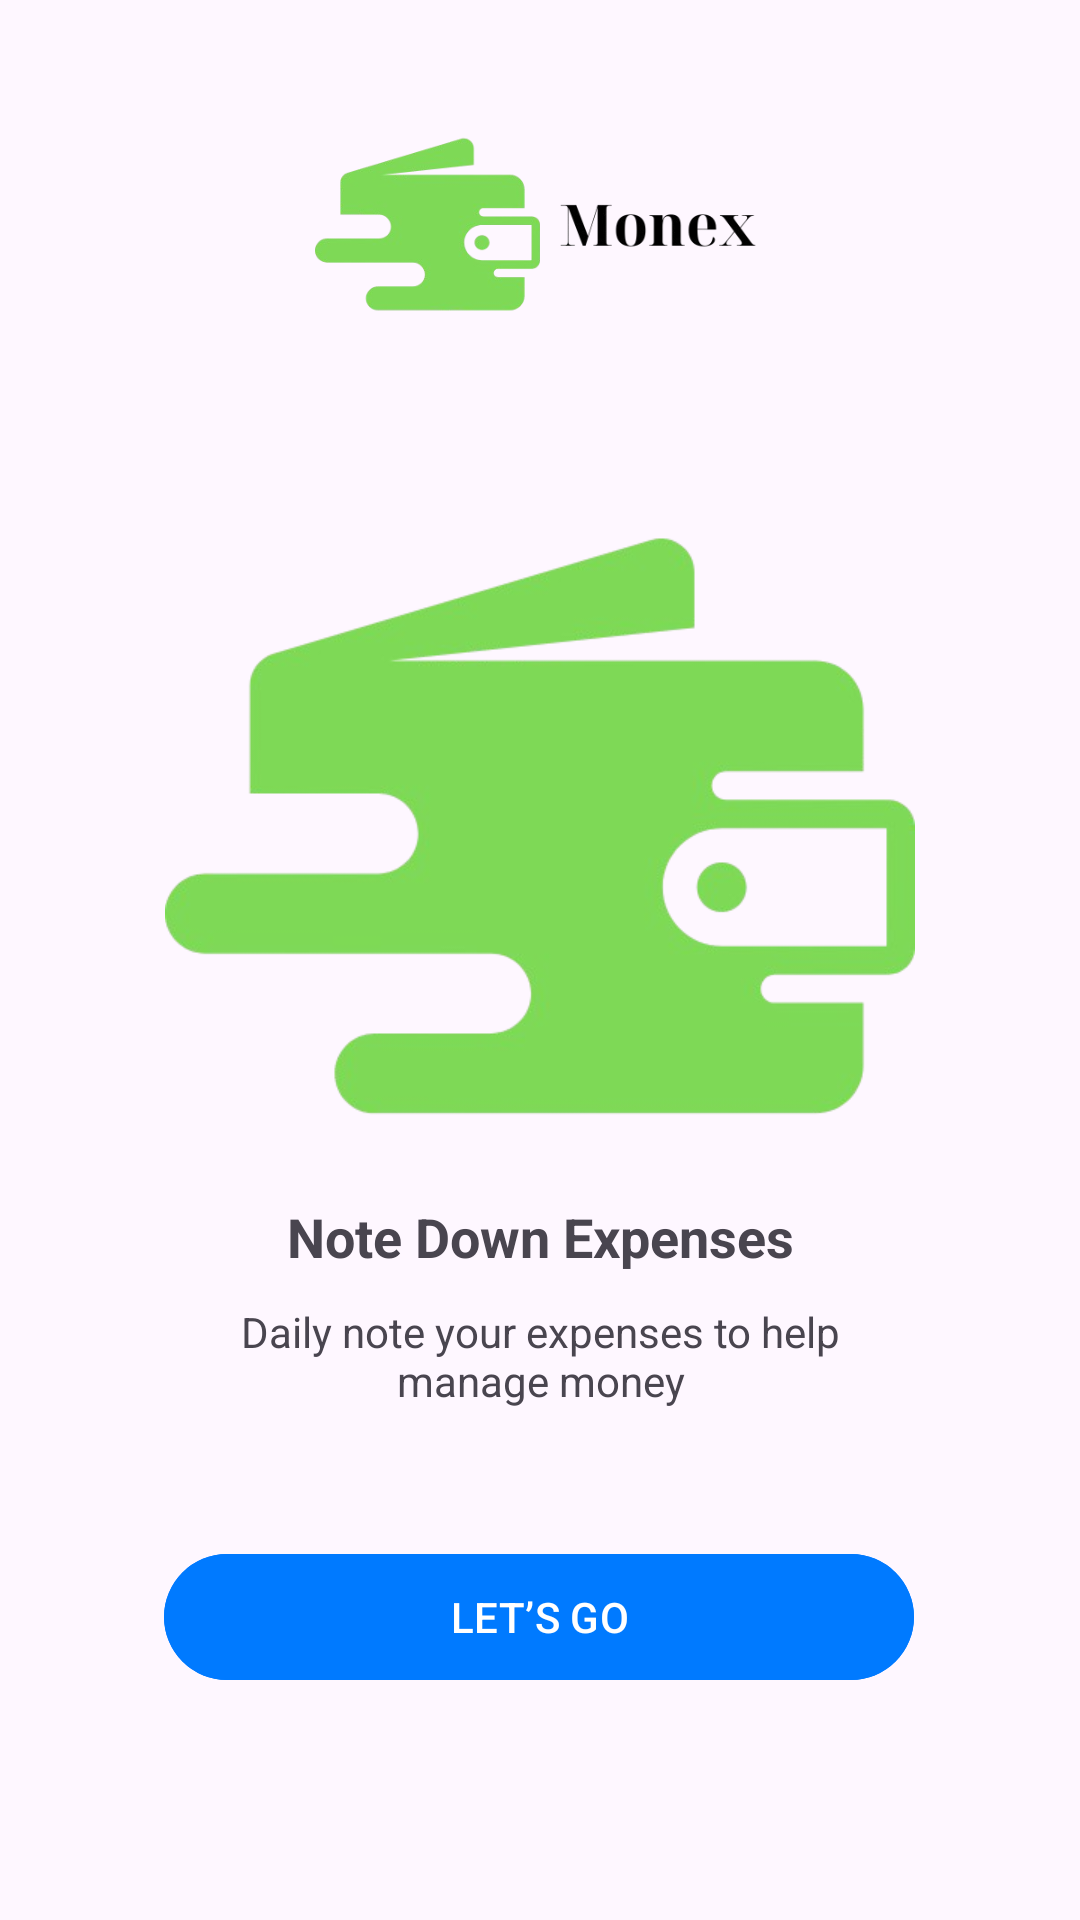

This screen was rendered from an Android layout file. Write that file and the resources it references.
<!-- AndroidManifest.xml: application theme Theme.ExpenseManager -->
<!-- res/layout/activity_on_boarding2.xml -->
<?xml version="1.0" encoding="utf-8"?>
<androidx.constraintlayout.widget.ConstraintLayout xmlns:android="http://schemas.android.com/apk/res/android"
    xmlns:app="http://schemas.android.com/apk/res-auto"
    xmlns:tools="http://schemas.android.com/tools"
    android:id="@+id/main"
    android:layout_width="match_parent"
    android:layout_height="match_parent"
    tools:context=".OnBoarding2">

    
    <ImageView
        android:id="@+id/logo"
        android:layout_width="150dp"
        android:layout_height="150dp"
        android:src="@drawable/logo_text_row"
        android:contentDescription="App Logo"
        app:layout_constraintTop_toTopOf="parent"
        app:layout_constraintStart_toStartOf="parent"
        app:layout_constraintEnd_toEndOf="parent"/>

    
    <ImageView
        android:id="@+id/illustration"
        android:layout_width="250dp"
        android:layout_height="250dp"
        android:src="@drawable/logo"
        android:contentDescription="Illustration"
        android:scaleType="fitCenter"
        app:layout_constraintTop_toBottomOf="@id/logo"
        app:layout_constraintStart_toStartOf="parent"
        app:layout_constraintEnd_toEndOf="parent"/>

    
    <TextView
        android:id="@+id/title"
        android:layout_width="wrap_content"
        android:layout_height="wrap_content"
        android:text="Note Down Expenses"
        android:textSize="18sp"
        android:textStyle="bold"
        android:textColor="@color/Black"
        app:layout_constraintTop_toBottomOf="@id/illustration"
        app:layout_constraintStart_toStartOf="parent"
        app:layout_constraintEnd_toEndOf="parent" />

    
    <TextView
        android:id="@+id/subtitle"
        android:layout_width="250dp"
        android:layout_height="wrap_content"
        android:text="Daily note your expenses to help manage money"
        android:textSize="14sp"
        android:textColor="@color/DimGray"
        android:textAlignment="center"
        app:layout_constraintTop_toBottomOf="@id/title"
        app:layout_constraintStart_toStartOf="parent"
        app:layout_constraintEnd_toEndOf="parent"
        android:layout_marginTop="10dp"
/>

    
    <LinearLayout
        android:id="@+id/indicator"
        android:layout_width="wrap_content"
        android:layout_height="wrap_content"
        android:orientation="horizontal"
        app:layout_constraintTop_toBottomOf="@id/subtitle"
        app:layout_constraintStart_toStartOf="parent"
        app:layout_constraintEnd_toEndOf="parent"
        android:layout_marginTop="20dp"
        >

        <View
            android:layout_width="20dp"
            android:layout_height="6dp"
            android:background="@color/LightBlue"
            android:layout_marginEnd="4dp"
            android:backgroundTint="@color/LightBlue"/>

        <View
            android:layout_width="20dp"
            android:layout_height="6dp"
            android:background="@color/LightSlateGray"
            android:layout_marginEnd="4dp"/>

        <View
            android:layout_width="20dp"
            android:layout_height="6dp"
            android:background="@color/LightSlateGray"/>
    </LinearLayout>

    
    <com.google.android.material.button.MaterialButton
        android:id="@+id/btn_lets_go"
        android:layout_width="250dp"
        android:layout_height="50dp"
        android:layout_marginBottom="76dp"
        android:backgroundTint="#007AFF"
        android:text="LET’S GO"
        android:textColor="@color/White"
        app:cornerRadius="25dp"
        app:layout_constraintBottom_toBottomOf="parent"
        app:layout_constraintEnd_toEndOf="parent"
        app:layout_constraintHorizontal_bias="0.496"
        app:layout_constraintStart_toStartOf="parent"
/>

</androidx.constraintlayout.widget.ConstraintLayout>
<!-- resources referenced by this layout -->
<resources>
  <!-- drawable logo: png bitmap (drawable, 47290 bytes) -->
  <!-- drawable logo_text_row: png bitmap (drawable, 38668 bytes) -->
  <style name="Theme.ExpenseManager" parent="Base.Theme.ExpenseManager" />
  <style name="Base.Theme.ExpenseManager" parent="Theme.Material3.DayNight.NoActionBar">
          
          
      </style>
</resources>
